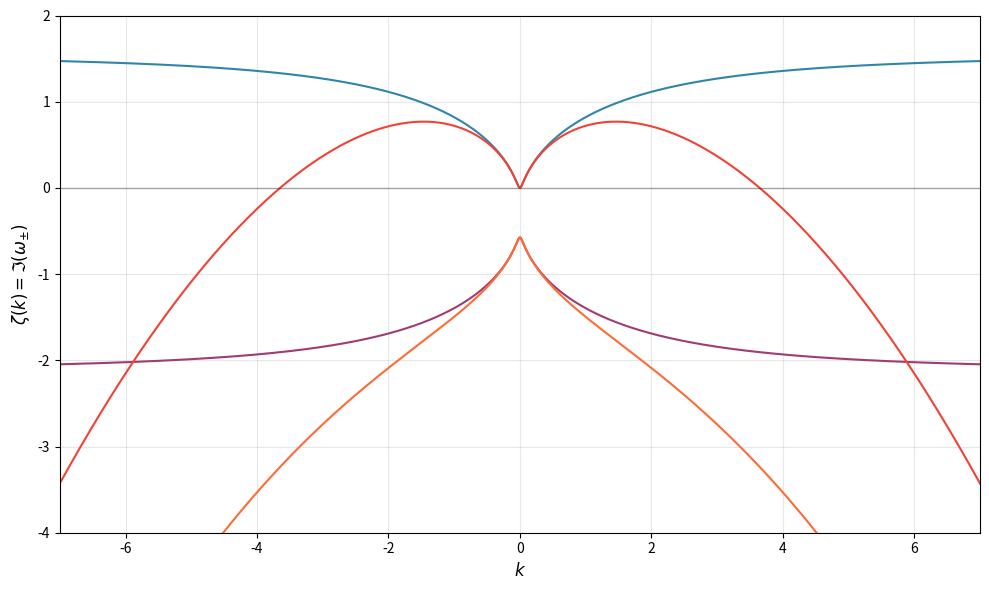

This chart was generated by the following Python code:
import numpy as np
import matplotlib.pyplot as plt

def find_udrift(u0,u1,kmin=-8,kmax=8,N=20000,eps=1e-12,tol=1e-8,max_iter=80):
    k=np.linspace(kmin,kmax,N)
    def has_positive_growth(u):
        gamma = gamma0 * np.exp(-n / w)
        Dp, Dn = eta_p, eta_n
        p = n * u
        Pn = n * U0 - p**2 / (n**2 * m)
        Pp = 2 * p / (n * m)
        Gamma_n = -gamma / w
        Lambda = (Gamma_n - gamma / n) * p
        G_tilde = gamma + (Dp - Dn) * k**2
        Delta = (G_tilde + 1j * k * Pp)**2 + 4j * k * Lambda / m - 4 * k**2 * Pn / m
        omega_plus = (-1j * G_tilde + k * Pp + 1j * np.sqrt(Delta)) / 2 - 1j * Dn * k**2
        return np.max(np.imag(omega_plus)) > eps
    a,b=u0,u1
    for _ in range(max_iter):
        if b-a<=tol: break
        u_mid = (a + b) / 2
        if has_positive_growth(u_mid):
            b = u_mid
        else:
            a = u_mid
    return (a+b)/2

def u_star_for(scan=(0,5.0,0.01)):
    lo,hi,st=scan
    k=np.linspace(-8,8,20000)
    def has_positive_growth(u):
        gamma = gamma0 * np.exp(-n / w)
        Dp, Dn = eta_p, eta_n
        p = n * u
        Pn = n * U0 - p**2 / (n**2 * m)
        Pp = 2 * p / (n * m)
        Gamma_n = -gamma / w
        Lambda = (Gamma_n - gamma / n) * p
        G_tilde = gamma + (Dp - Dn) * k**2
        Delta = (G_tilde + 1j * k * Pp)**2 + 4j * k * Lambda / m - 4 * k**2 * Pn / m
        omega_plus = (-1j * G_tilde + k * Pp + 1j * np.sqrt(Delta)) / 2 - 1j * Dn * k**2
        return np.max(np.imag(omega_plus)) > 1e-12
    prev=False
    u=lo
    while u<=hi:
        cur=has_positive_growth(u)
        if not prev and cur:
            return find_udrift(u-st,u)
        prev=cur
        u+=st
    return None

U0 = 0.9
# n = 0.05#0.2
# w = 0.1
n = 0.94
w = 0.28#0.4
gamma0 = 16.5
m = 1.3
kmin = -7
kmax = -kmin
N = 20000

fig, ax = plt.subplots(figsize=(10, 6))

L = 10.0  # Physical box size

# Fixed velocity
u_c = 2.0
print(f"Using velocity u_c = {u_c:.4f}")

# Define two diffusion coefficient sets with different colors for omega_plus and omega_minus
diffusion_sets = [
    {'eta_p': 0.0, 'eta_n': 0.0, 'color_plus': '#2E86AB', 'color_minus': '#A23B72'},  # blue and purple
    {'eta_p': 0.1, 'eta_n': 0.1, 'color_plus': '#F24236', 'color_minus': '#FF6B35'}   # red and orange
]

for diff_idx, diff_set in enumerate(diffusion_sets):
    eta_p = diff_set['eta_p']
    eta_n = diff_set['eta_n']
    color_plus = diff_set['color_plus']
    color_minus = diff_set['color_minus']
    
    print(f"\nDiffusion set {diff_idx + 1}: η_p = {eta_p}, η_n = {eta_n}")
    k_out = np.linspace(kmin, kmax, N)
    
    # Physical parameters (vectorized)
    gamma = gamma0 * np.exp(-n / w)           # Γ(n)
    Dp, Dn = eta_p, eta_n
    p = n * u_c
    Pn = n * U0 - p**2 / (n**2 * m)           # Π_n
    Pp = 2 * p / (n * m)                      # Π_p
    Gamma_n = -gamma / w                      # ∂Γ/∂n
    Lambda = (Gamma_n - gamma / n) * p        # (∂Γ/∂n - Γ/n)p
    
    # Corrected formulas with proper diffusion terms
    G_tilde = gamma + (Dp - Dn) * k_out**2    # Γ̃ = Γ + (Dp - Dn)k²
    Delta = (G_tilde + 1j * k_out * Pp)**2 + 4j * k_out * Lambda / m - 4 * k_out**2 * Pn / m
    
    # The two branches (ω± according to convention e^{ikx - iωt})
    omega_plus  = (-1j * G_tilde + k_out * Pp + 1j * np.sqrt(Delta)) / 2 - 1j * Dn * k_out**2
    omega_minus = (-1j * G_tilde + k_out * Pp - 1j * np.sqrt(Delta)) / 2 - 1j * Dn * k_out**2
    
    # Growth rates ζ(k) = Im(ω±)
    zeta_plus = np.imag(omega_plus)
    zeta_minus = np.imag(omega_minus)
    
    # Plot omega_plus (solid line) - no label
    ax.plot(k_out, zeta_plus, linewidth=1.5, color=color_plus, linestyle='-')
    
    # Plot omega_minus (solid line) - no label
    ax.plot(k_out, zeta_minus, linewidth=1.5, color=color_minus, linestyle='-')
    
    # Print summary
    print(f"  ω_+: max ζ = {np.max(zeta_plus):.6f}, min ζ = {np.min(zeta_plus):.6f}")
    print(f"  ω_-: max ζ = {np.max(zeta_minus):.6f}, min ζ = {np.min(zeta_minus):.6f}")

# Show a few discrete mode lines for reference
mode_numbers = []
for i in mode_numbers:
    k_mode = i * 2 * np.pi / L
    if kmin <= k_mode <= kmax:
        ax.axvline(k_mode, color="red", linestyle="--", linewidth=0.5, alpha=0.5)
        if i in [1, 20, 40]:  # Label only a few
            ax.text(k_mode, ax.get_ylim()[1] * 0.95, f'n={i}', 
                   fontsize=8, ha='center', color='red', alpha=0.7)

ax.axhline(0, color="black", linestyle="-", linewidth=1.0, alpha=0.3)
ax.grid(True, alpha=0.3)
ax.set_xlabel('$k$', fontsize=12)
ax.set_ylabel('$\\zeta(k) = \\Im(\\omega_{\\pm})$', fontsize=12)
ax.set_ylim(-4, 2)
ax.set_xlim(kmin, kmax)

# ax.set_title('Linear Instability Increment (corrected dispersion with diffusion)', fontsize=13)

plt.tight_layout()
plt.savefig("linear_instability_increment.pdf", dpi=160)
plt.savefig("linear_instability_increment.png", dpi=160)
plt.show()
